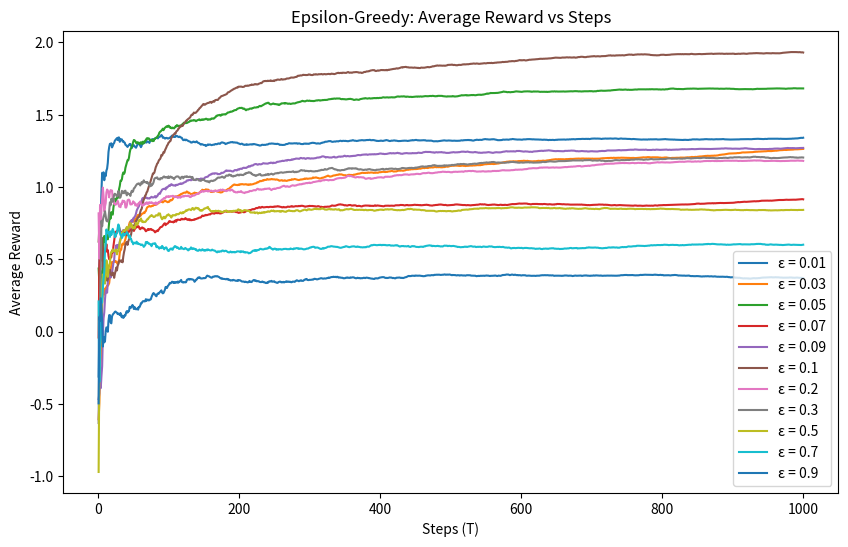

Recreate this plot in Python. (Note: this script raises an exception after producing the figure.)
import numpy as np
import matplotlib.pyplot as plt

np.random.seed(7202)

def epsilon_greedy(true_means, T, epsilon):
    """
    Run epsilon-greedy algorithm and return cumulative rewards at each step.
    :param true_means: True mean rewards for each arm.
    :param T: Total time steps.
    :param epsilon: Exploration probability.
    :return: Array of cumulative rewards at each step.
    """
    num_arms = len(true_means)
    pulls = np.zeros(num_arms)  # 拉动次数
    total_rewards = np.zeros(num_arms)  # 累计奖励
    
    rewards = np.zeros(T)  # 每一步的即时奖励
    
    for t in range(T):
        # 决定是探索还是利用
        if np.random.rand() < epsilon:
            # 探索：随机选择一个拉杆
            arm = np.random.randint(num_arms)
        else:
            # 利用：选择平均奖励最高的拉杆
            estimated_means = total_rewards / np.maximum(pulls, 1)  # 避免除以零
            arm = np.argmax(estimated_means)
        
        # 获取奖励
        reward = np.random.normal(true_means[arm], 1)  # 从真实分布中采样奖励
        pulls[arm] += 1  # 更新拉动次数
        total_rewards[arm] += reward  # 更新累计奖励
        
        # 保存即时奖励
        rewards[t] = reward
    
    return np.cumsum(rewards)  # 返回累计奖励

def run_experiment_epsilon(T, num_arms, epsilon_values, num_runs=500):
    """
    Run epsilon-greedy experiment for different epsilon values.
    :param T: Total time steps.
    :param num_arms: Number of arms.
    :param epsilon_values: List of epsilon values to test.
    :param num_runs: Number of independent runs to average.
    :return: Dictionary of average rewards for each epsilon.
    """
    avg_rewards = {epsilon: np.zeros(T) for epsilon in epsilon_values}
    
    for epsilon in epsilon_values:
        cumulative_rewards = np.zeros((num_runs, T))
        for run in range(num_runs):
            # 生成每次实验的拉杆真实均值
            true_means = np.random.normal(0, 1, num_arms)
            # 运行 epsilon-greedy 算法
            cumulative_rewards[run] = epsilon_greedy(true_means, T, epsilon)
        
        # 计算每一步的平均奖励
        avg_rewards[epsilon] = np.mean(cumulative_rewards, axis=0) / (np.arange(1, T+1))
    
    return avg_rewards

# 参数设置
T = 1000  # 时间步数
num_arms = 10  # 拉杆数量
epsilon_values = [0.01, 0.03, 0.05, 0.07, 0.09, 0.1, 0.2, 0.3, 0.5, 0.7, 0.9]  # 不同的探索概率
# epsilon_values = np.linspace(0.01, 0.2, 20)
num_runs = 5  # 重复实验次数

# 运行实验
avg_rewards_epsilon = run_experiment_epsilon(T, num_arms, epsilon_values, num_runs)

# 绘制结果
plt.figure(figsize=(10, 6))
for epsilon, rewards in avg_rewards_epsilon.items():
    plt.plot(np.arange(1, T+1), rewards, label=f'ε = {epsilon}')
    
plt.title('Epsilon-Greedy: Average Reward vs Steps')
plt.xlabel('Steps (T)')
plt.ylabel('Average Reward')
plt.legend()
plt.savefig('./results/reward_epsilon_greedy.png') 
plt.show()



max_avg = max(values[-1] for values in avg_rewards_epsilon.values())
avg_regret = {N: max_avg - avg_rewards_epsilon[N][-1] for N in epsilon_values}

plt.figure()
plt.plot(list(avg_regret.keys()), list(avg_regret.values()), marker='o')
plt.xlabel('Parameters (epsilon)')
plt.ylabel('Average Regret')
plt.title('Average Regret vs Parameters')
plt.savefig('./results/average_regret_epsilon_greedy.png')
plt.show()